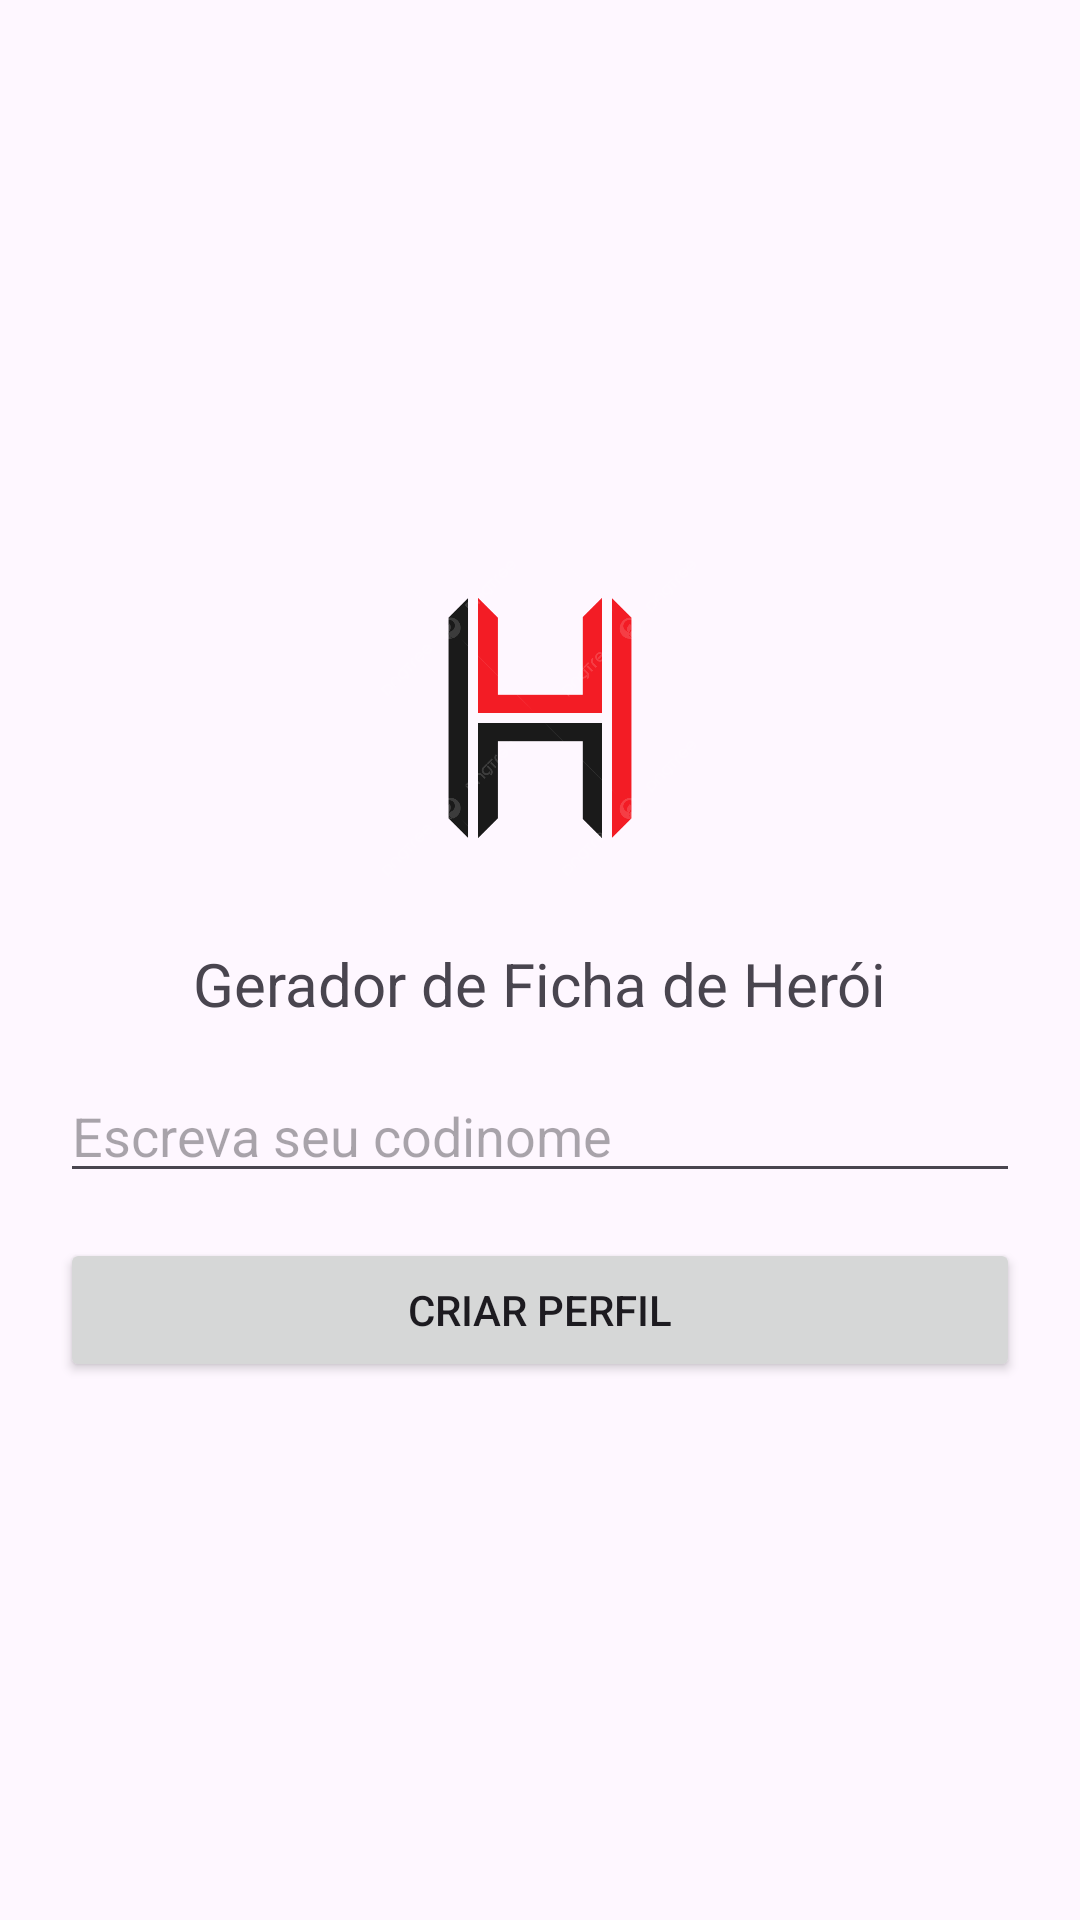

The Android layout XML behind this screen, and the referenced resources:
<!-- AndroidManifest.xml: application theme Theme.FichaDeSuperHeroi -->
<!-- res/layout/activity_main.xml -->
<?xml version="1.0" encoding="utf-8"?>
<LinearLayout xmlns:android="http://schemas.android.com/apk/res/android"

    android:id="@+id/rootLayout"
    android:layout_width="match_parent"
    android:layout_height="match_parent"
    android:orientation="vertical"
    android:padding="20dp"
    android:gravity="center">

    <ImageView
        android:id="@+id/imgLogo"
        android:layout_width="120dp"
        android:layout_height="120dp"
        android:src="@drawable/h2"
        android:contentDescription="Logo" />

    <TextView
        android:id="@+id/txtTitulo"
        android:layout_width="wrap_content"
        android:layout_height="wrap_content"
        android:text="Gerador de Ficha de Herói"
        android:textSize="20sp"
        android:layout_marginTop="15dp" />

    <EditText
        android:id="@+id/edtCodinome"
        android:layout_width="match_parent"
        android:layout_height="wrap_content"
        android:hint="Escreva seu codinome"
        android:layout_marginTop="15dp" />

    <Button
        android:id="@+id/btnCriarPerfil"
        android:layout_width="match_parent"
        android:layout_height="wrap_content"
        android:layout_marginTop="15dp"
        android:text="Criar Perfil"
        android:textColorLink="#FE018DF2" />

</LinearLayout>
<!-- resources referenced by this layout -->
<resources>
  <!-- drawable h2: png bitmap (drawable, 38823 bytes) -->
  <style name="Theme.FichaDeSuperHeroi" parent="Base.Theme.FichaDeSuperHeroi" />
  <style name="Base.Theme.FichaDeSuperHeroi" parent="Theme.Material3.DayNight.NoActionBar">
          
          
      </style>
</resources>
